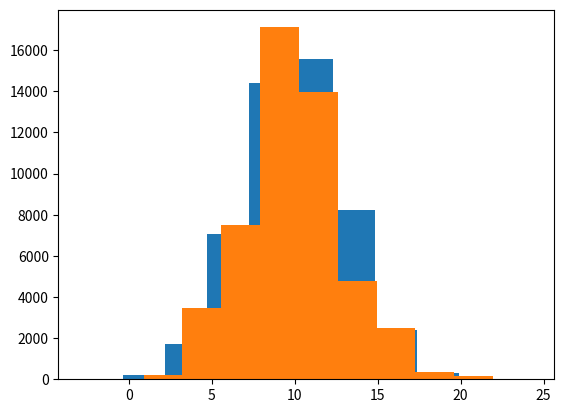

Python code for this plot:

from numpy.random import poisson, normal
import matplotlib.pyplot as plt


MU = 10.
SIGMA = 3.
N = 50000


def func_generator(mu, sigma, type="normal"):
    lamb = mu**2/sigma**2
    alpha = sigma**2/mu


    if type=="normal":
        def func(size):
            return normal(mu, sigma, size=size)

    elif type=="poisson":
        def func(size=None):
            return alpha*poisson(lamb, size)

    else:
        func = 0

    return func

rand = func_generator(MU, SIGMA)
plt.hist(rand(N))

rand = func_generator(MU, SIGMA, "poisson")
plt.hist(rand(N))

plt.show()

